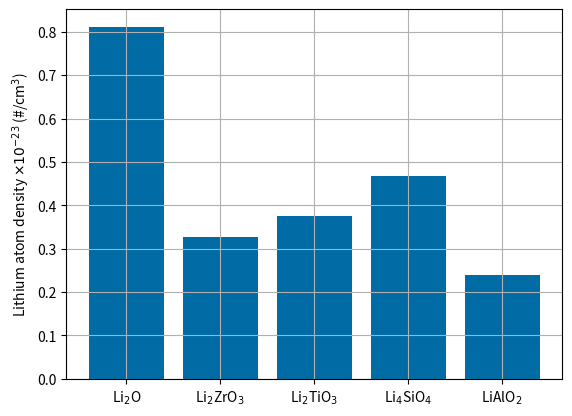

Python code for this plot:
import numpy as np
import matplotlib.pyplot as plt
color_idx = [[0./255,107./255,164./255], 
             [255./255, 128./255, 14./255], 
             [171./255, 171./255, 171./255], 
             [89./255, 89./255, 89./255],
             [44./255, 160./255, 44./255],
             [95./255, 158./255, 209./255],
             [200./255, 82./255, 0./255],
             [255./255, 152./255, 150./255]]


Limm = 6.941
Zrmm = 91.224
Almm = 26.981539
Timm = 47.867
Simm = 28.0855
Omm = 15.9994

A = {}
A['lio'] = {}
A['liz'] = {}
A['lit'] = {}
A['lis'] = {}
A['lial'] = {}

A['lio']['mol_mass'] = 2*Limm + Omm
A['liz']['mol_mass'] = 2*Limm + Zrmm + 3*Omm
A['lit']['mol_mass'] = 2*Limm + Timm + 3*Omm
A['lis']['mol_mass'] = 4*Limm + Simm + 4*Omm
A['lial']['mol_mass'] = Limm + Almm + 2*Omm

A['lio']['num'] = 2
A['liz']['num'] = 2
A['lit']['num'] = 2
A['lis']['num'] = 4
A['lial']['num'] = 1

A['lio']['density'] = 2.013
A['liz']['density'] = 4.15
A['lit']['density'] = 3.43
A['lis']['density'] = 2.326
A['lial']['density'] = 2.615

A['lio']['Tmelt'] = 1706
A['liz']['Tmelt'] = 1888
A['lit']['Tmelt'] = 1806
A['lis']['Tmelt'] = 1523
A['lial']['Tmelt'] = 1883

A['lio']['name'] = r"Li$_2$O"
A['liz']['name'] = r"Li$_2$ZrO$_3$"
A['lit']['name'] = r"Li$_2$TiO$_3$"
A['lis']['name'] = r"Li$_4$SiO$_4$"
A['lial']['name'] = r"LiAlO$_2$"

NA = 6.022e23
NLi = np.zeros(len(A))


# #fig, ax1 = plt.subplots()
# #ax1.set_ylim([1000, 2000])
# plt.ylabel("Melt Temperature (K)")
plt.ylabel(r"Lithium atom density $\times 10^{-23}$ (#/cm$^3$)")
#ax2.set_ylim([0, 1])
x_ticks = []
for i, key in enumerate(A):
	#ax1.scatter(i, A[key]['Tmelt']*0.6, color = color_idx[0], s = 40)
	NLi[i] = (A[key]['density']*NA/A[key]['mol_mass'])*A[key]['num']/10**23
	plt.bar(i, NLi[i], color = color_idx[0], align='center')
	x_ticks.append(A[key]['name'])
# for tl in ax1.get_yticklabels():
#     tl.set_color(color_idx[0])
# for tl in ax2.get_yticklabels():
#     tl.set_color(color_idx[1])
x = range(len(A))
plt.xticks(x, x_ticks)#, rotation='vertical')
plt.grid('on', 'both')
plt.show()